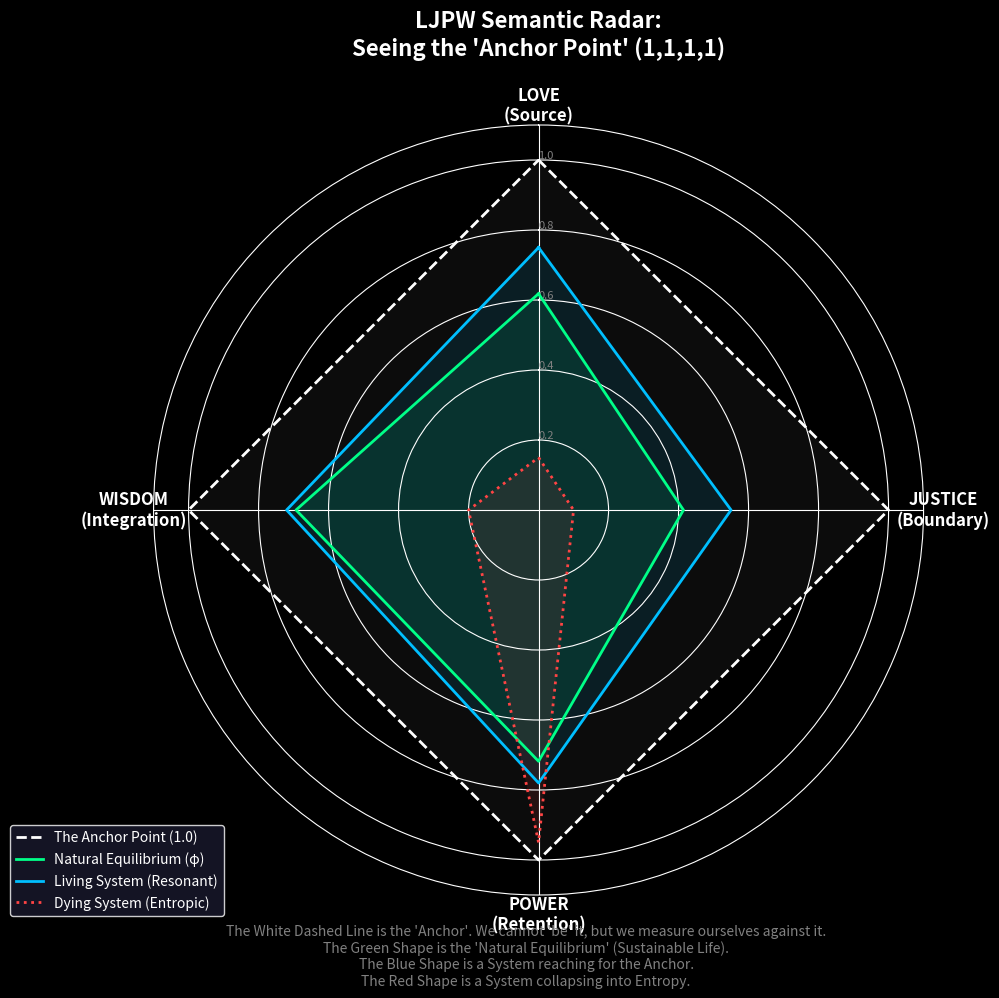

The matplotlib source for this figure: (Note: this script raises an exception after producing the figure.)
"""
LJPW Semantic Radar Visualization
Visualizing the 'Anchor Point' vs 'Natural Equilibrium' vs 'Reality'
"""

import numpy as np
import matplotlib.pyplot as plt
from matplotlib.patches import Polygon

# ============================================================ 
# DATA SETUP
# ============================================================ 

# The Dimensions
categories = ['LOVE\n(Source)', 'JUSTICE\n(Boundary)', 'POWER\n(Retention)', 'WISDOM\n(Integration)']
N = len(categories)

# 1. THE ANCHOR POINT (1, 1, 1, 1) - The Ideal / Absolute Truth
values_anchor = [1.0, 1.0, 1.0, 1.0]

# 2. THE NATURAL EQUILIBRIUM (LJPW Constants) - The Sustainable State
# L=0.618, J=0.414, P=0.718, W=0.693
values_equilibrium = [0.618, 0.414, 0.718, 0.693]

# 3. REALITY (Snapshot from Self-Sustaining Simulation Peak)
# Taking a high-harmony moment from the simulation
values_reality = [0.75, 0.55, 0.78, 0.72] 

# 4. ENTROPY (A collapsed state, e.g., Enron/Theranos)
values_entropy = [0.15, 0.10, 0.95, 0.20] # High Power, Low everything else

# Close the loops for plotting
values_anchor += values_anchor[:1]
values_equilibrium += values_equilibrium[:1]
values_reality += values_reality[:1]
values_entropy += values_entropy[:1]

# Angles for the radar chart
angles = [n / float(N) * 2 * np.pi for n in range(N)]
angles += angles[:1]

# ============================================================ 
# PLOTTING
# ============================================================ 

# Set up the plot style
plt.style.use('dark_background')
fig, ax = plt.subplots(figsize=(10, 10), subplot_kw=dict(polar=True))

# 1. PLOT ANCHOR (The Boundary of Perfection)
ax.plot(angles, values_anchor, linewidth=2, linestyle='--', color='white', label='The Anchor Point (1.0)')
ax.fill(angles, values_anchor, 'white', alpha=0.05)

# 2. PLOT EQUILIBRIUM (The Target Orbit)
ax.plot(angles, values_equilibrium, linewidth=2, color='#00FF88', label='Natural Equilibrium (φ)')
ax.fill(angles, values_equilibrium, '#00FF88', alpha=0.1)

# 3. PLOT REALITY (The Living System)
ax.plot(angles, values_reality, linewidth=2, color='#00BFFF', label='Living System (Resonant)')
ax.fill(angles, values_reality, '#00BFFF', alpha=0.1)

# 4. PLOT ENTROPY (The Dying System)
ax.plot(angles, values_entropy, linewidth=2, color='#FF4444', linestyle=':', label='Dying System (Entropic)')
ax.fill(angles, values_entropy, '#FF4444', alpha=0.1)


# ============================================================ 
# FORMATTING
# ============================================================ 

# Fix axis to top
ax.set_theta_offset(np.pi / 2)
ax.set_theta_direction(-1)

# Draw axis labels
plt.xticks(angles[:-1], categories, color='white', size=12, weight='bold')

# Draw y-labels (concentric circles)
ax.set_rlabel_position(0)
plt.yticks([0.2, 0.4, 0.6, 0.8, 1.0], ["0.2", "0.4", "0.6", "0.8", "1.0"], color="grey", size=8)
plt.ylim(0, 1.1)

# Legend
plt.legend(loc='upper right', bbox_to_anchor=(0.1, 0.1), frameon=True, facecolor='#1a1a2e', edgecolor='white')

# Title
plt.title("LJPW Semantic Radar:\nSeeing the 'Anchor Point' (1,1,1,1)", size=16, color='white', weight='bold', y=1.08)

# Add Annotation explaining the view
plt.figtext(0.5, 0.02, 
            "The White Dashed Line is the 'Anchor'. We cannot 'be' it, but we measure ourselves against it.\n" +
            "The Green Shape is the 'Natural Equilibrium' (Sustainable Life).\n" +
            "The Blue Shape is a System reaching for the Anchor.\n" +
            "The Red Shape is a System collapsing into Entropy.",
            ha="center", color="gray", fontsize=10, style='italic')

# Save
output_path = 'output/semantic_radar_anchor_visualization.png'
plt.savefig(output_path, dpi=150, facecolor='#1a1a2e', edgecolor='none', bbox_inches='tight')
print(f"Radar chart saved to: {output_path}")

# plt.show() # Uncomment to view interactively

